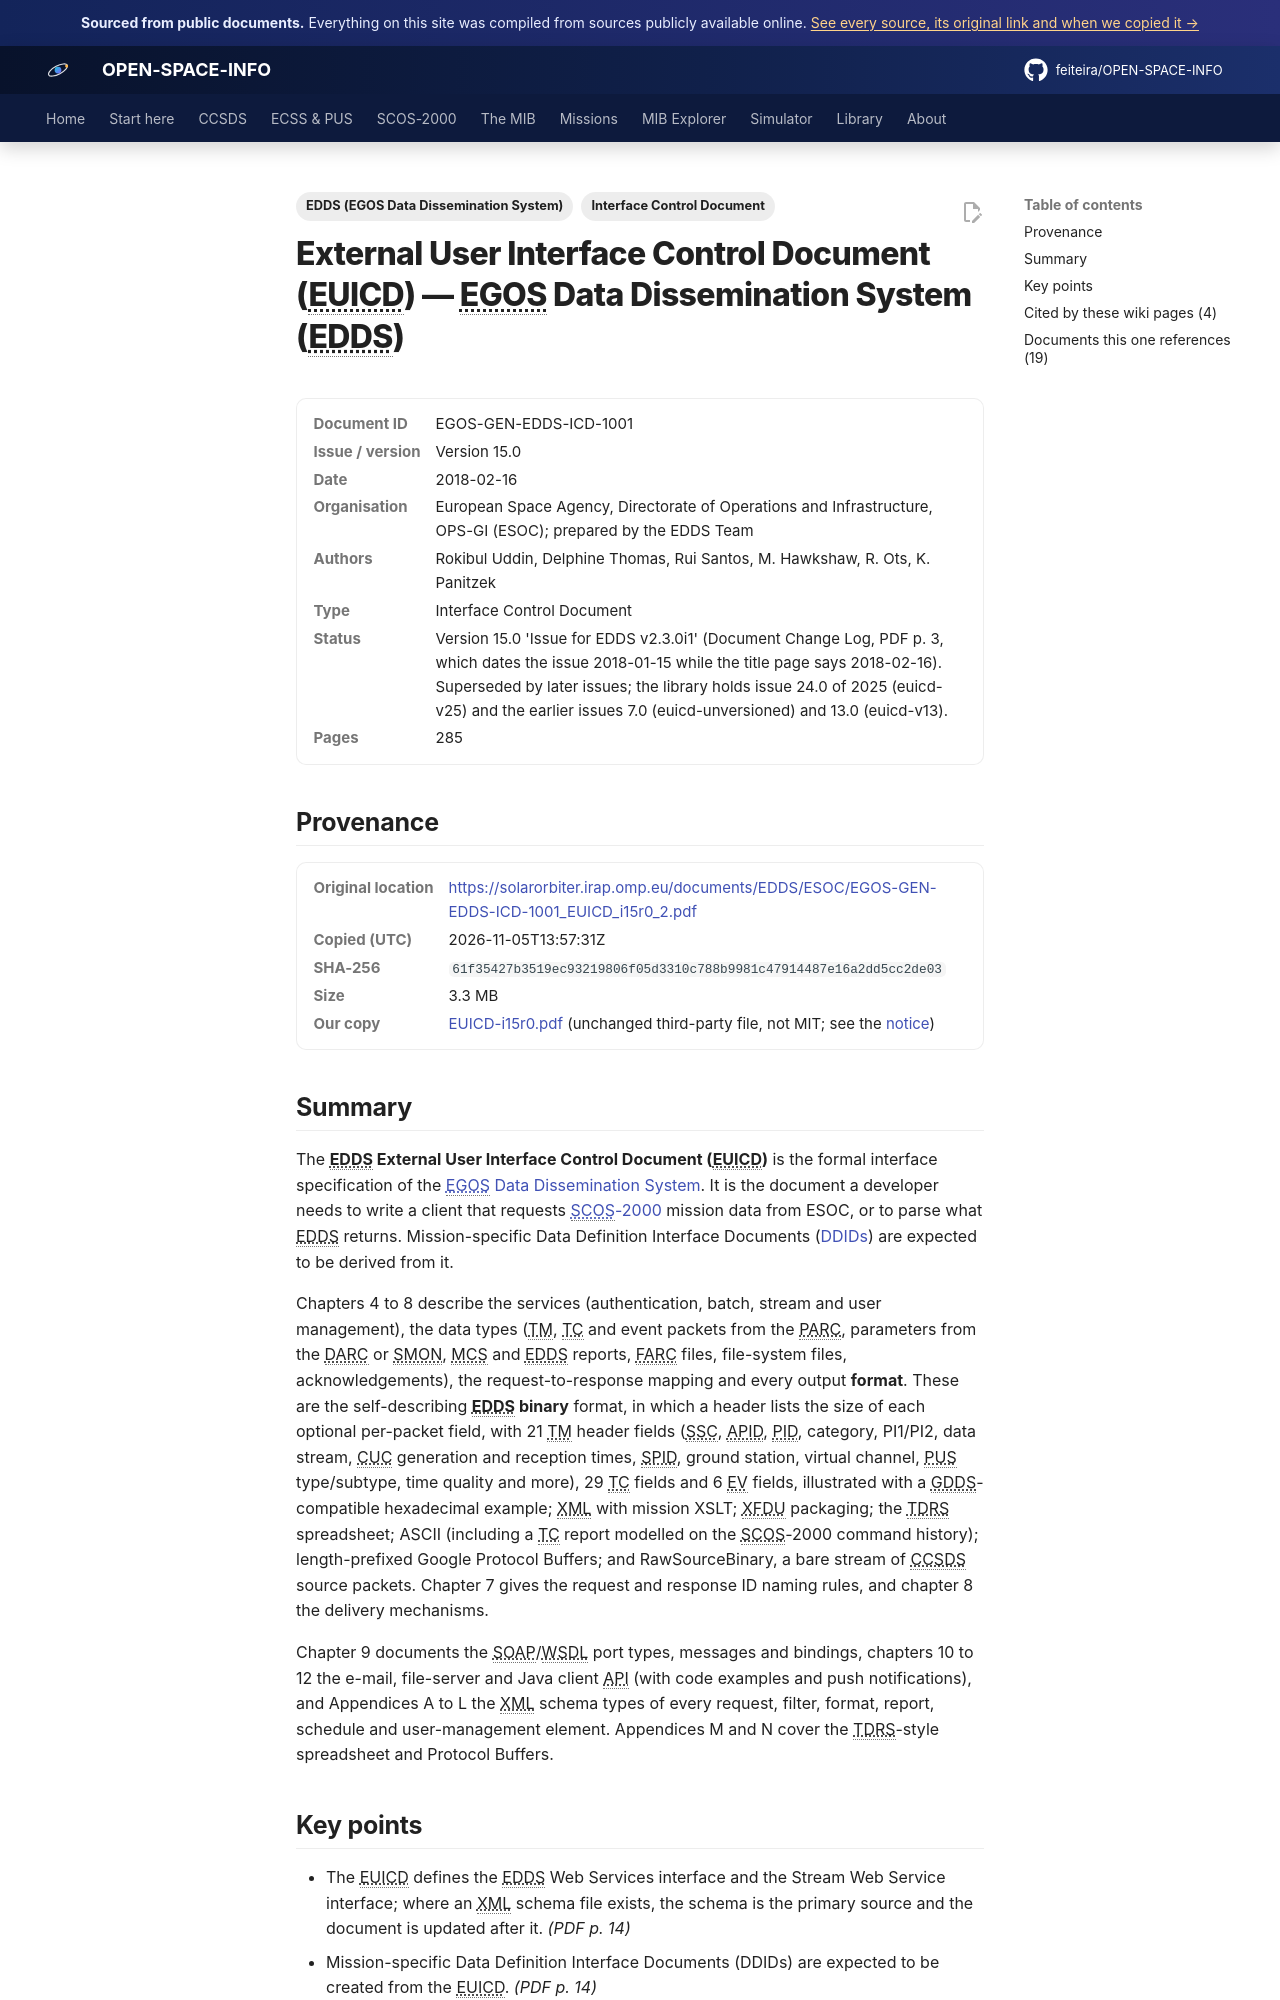

repository: feiteira/OPEN-SPACE-INFO · page: library/euicd-i15r0/index.html · generator: mkdocs

---
title: "EDDS External User ICD (issue 15.0)"
description: "The EDDS External User Interface Control Document (EUICD) is the formal interface specification of the EGOS Data Dissemination System(../scos2000/edds.md)."
tags: ["Interface Control Document", "EDDS (EGOS Data Dissemination System)"]
sources: [euicd-i15r0]
---

# External User Interface Control Document (EUICD) — EGOS Data Dissemination System (EDDS)

<dl class="osi-meta"><dt>Document ID</dt><dd>EGOS-GEN-EDDS-ICD-1001</dd><dt>Issue / version</dt><dd>Version 15.0</dd><dt>Date</dt><dd>2018-02-16</dd><dt>Organisation</dt><dd>European Space Agency, Directorate of Operations and Infrastructure, OPS-GI (ESOC); prepared by the EDDS Team</dd><dt>Authors</dt><dd>Rokibul Uddin, Delphine Thomas, Rui Santos, M. Hawkshaw, R. Ots, K. Panitzek</dd><dt>Type</dt><dd>Interface Control Document</dd><dt>Status</dt><dd>Version 15.0 'Issue for EDDS v2.3.0i1' (Document Change Log, PDF p. 3, which dates the issue 2018-01-15 while the title page says 2018-02-16). Superseded by later issues; the library holds issue 24.0 of 2025 (euicd-v25) and the earlier issues 7.0 (euicd-unversioned) and 13.0 (euicd-v13).</dd><dt>Pages</dt><dd>285</dd></dl>

## Provenance

<dl class="osi-meta"><dt>Original location</dt><dd><a href="https://solarorbiter.irap.omp.eu/documents/EDDS/ESOC/EGOS-GEN-EDDS-ICD-1001_EUICD_i15r0_2.pdf" rel="noopener">https://solarorbiter.irap.omp.eu/documents/EDDS/ESOC/EGOS-GEN-EDDS-ICD-1001_EUICD_i15r0_2.pdf</a></dd><dt>Copied (UTC)</dt><dd>2026-11-05T13:57:31Z</dd><dt>SHA-256</dt><dd><code>61f35427b3519ec93219806f05d3310c788b9981c47914487e16a2dd5cc2de03</code></dd><dt>Size</dt><dd>3.3 MB</dd><dt>Our copy</dt><dd><a href="../third-party/edds/EUICD-i15r0.pdf">EUICD-i15r0.pdf</a> (unchanged third-party file, not MIT; see the <a href="../third-party/NOTICE/">notice</a>)</dd></dl>

## Summary

The **EDDS External User Interface Control Document (EUICD)** is the formal interface specification of the [EGOS Data Dissemination System](../scos2000/edds.md). It is the document a developer needs to write a client that requests [SCOS-2000](../scos2000/index.md) mission data from ESOC, or to parse what EDDS returns. Mission-specific Data Definition Interface Documents ([DDIDs](../scos2000/gdds-and-ddids.md)) are expected to be derived from it.

Chapters 4 to 8 describe the services (authentication, batch, stream and user management), the data types (TM, TC and event packets from the PARC, parameters from the DARC or SMON, MCS and EDDS reports, FARC files, file-system files, acknowledgements), the request-to-response mapping and every output **format**. These are the self-describing **EDDS binary** format, in which a header lists the size of each optional per-packet field, with 21 TM header fields (SSC, APID, PID, category, PI1/PI2, data stream, CUC generation and reception times, SPID, ground station, virtual channel, PUS type/subtype, time quality and more), 29 TC fields and 6 EV fields, illustrated with a GDDS-compatible hexadecimal example; XML with mission XSLT; XFDU packaging; the TDRS spreadsheet; ASCII (including a TC report modelled on the SCOS-2000 command history); length-prefixed Google Protocol Buffers; and RawSourceBinary, a bare stream of CCSDS source packets. Chapter 7 gives the request and response ID naming rules, and chapter 8 the delivery mechanisms.

Chapter 9 documents the SOAP/WSDL port types, messages and bindings, chapters 10 to 12 the e-mail, file-server and Java client API (with code examples and push notifications), and Appendices A to L the XML schema types of every request, filter, format, report, schedule and user-management element. Appendices M and N cover the TDRS-style spreadsheet and Protocol Buffers.
